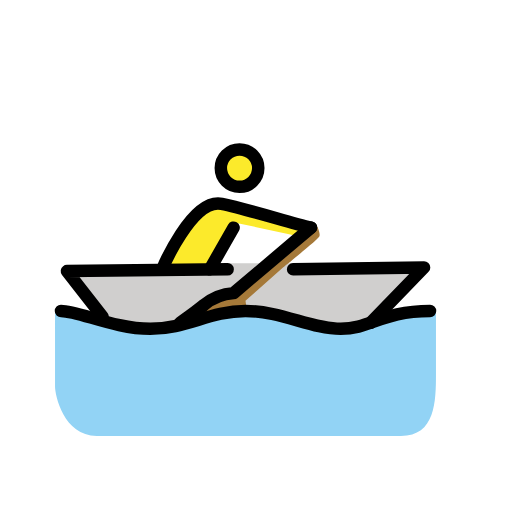
t = 0.00 s
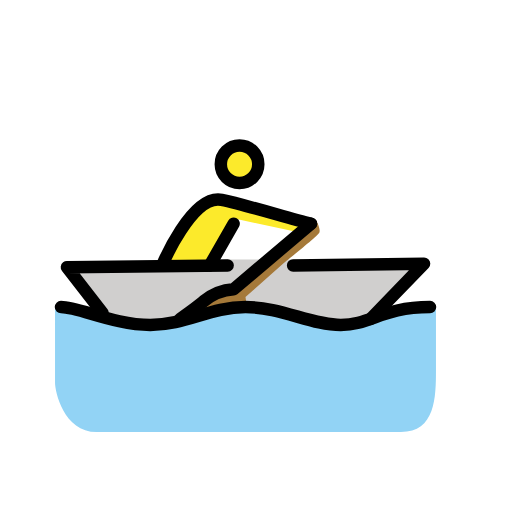
t = 0.79 s
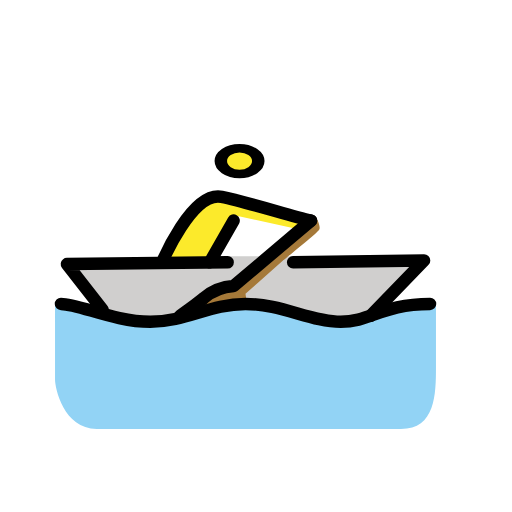
t = 1.43 s
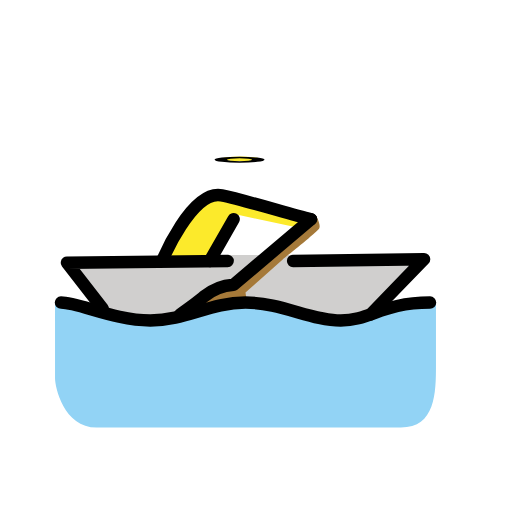
t = 2.10 s
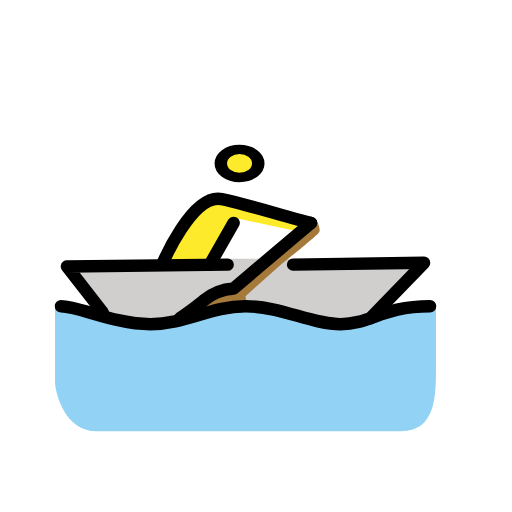
t = 2.85 s
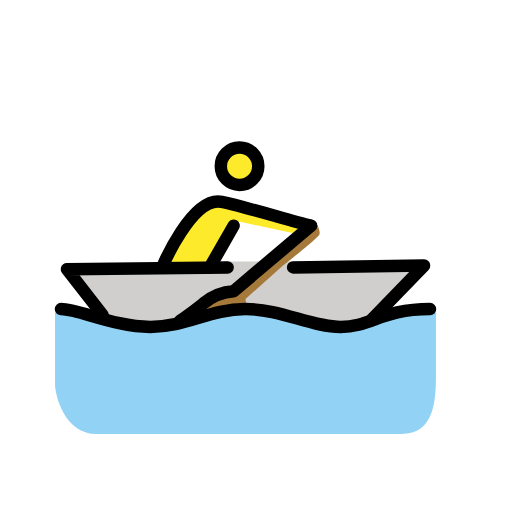
t = 3.41 s

The animated SVG that drew these frames (rendered in a browser with its animation timeline set to each time). Animation: 3 SMIL elements (animateTransform=3); one cycle of 4.20 s, repeats indefinitely.

<?xml version='1.0' encoding='utf-8'?>
<svg xmlns="http://www.w3.org/2000/svg" id="emoji" viewBox="-5 -5 82 82" width="200" height="200" role="img">
  <title>OpenMoji: man rowing boat</title><g><g id="skin">
    <g transform="translate(33.505 21.785)"><g><g transform="translate(-33.505 -21.785)"><circle cx="33.505" cy="21.785" r="3" fill="#fcea2b" />
    </g><animateTransform attributeName="transform" type="scale" values="1 1;1 1;1 .12;1 1;1 1" dur="4.2s" repeatCount="indefinite" /></g></g><path fill="#fcea2b" d="M44.804,31.4579c-3.8131-.9532-10.5813-3.05-14.299-3.813-4.7664-.9533-9.5327,10.4859-9.5327,10.4859h7.6261l4.29-7.4355,9.7234,2.0972" />
  </g>
  <g id="color">
    <path fill="#d0cfce" d="M55.29,45.757l7.6262-7.9121-20.972-.6673H31.4582L5.72,38.4168l5.72,7.34,5.72,2.0972L25.548,46.52l8.77-1.7159,6.8636,1.144L49.57,47.6636Z" />
    <path fill="#92d3f5" d="M64.8227,44.8037c-7.6261,0-10.486,2.86-15.2523,2.86s-9.5327-2.86-15.2524-2.86-9.5327,2.86-15.2523,2.86-12.3925-2.86-15.2523-2.86V56.91c0,1.3346,1.3346,7.9121,6.6729,7.9121H59.1984c5.529,0,5.6243-5.5289,5.6243-10.0093Z" />
    <path fill="#a57939" d="M23.8321,46.71s2.9551-2.0972,3.8131-2.86a8.3129,8.3129,0,0,1,4.7663-1.9066L44.804,31.4579l.7626-.6672s.858,1.5252.572,2.0972-5.8149,4.957-5.8149,4.957L34.318,43.1832l.286,2.0018-8.8654,1.2393Z" />
  </g>
  <g id="line">
    <path fill="none" stroke="#000" stroke-linecap="round" stroke-linejoin="round" stroke-width="2" d="M11.44,45.757l-5.72-7.34,25.7383-.2859" />
    <path fill="none" stroke="#000" stroke-linecap="round" stroke-linejoin="round" stroke-width="2" d="M4.7669,44.8038c2.86,0,8.58,2.86,14.2991,2.86s9.5327-2.86,15.2523-2.86,10.486,2.86,15.2524,2.86,6.6729-2.86,14.299-2.86" />
    <path fill="none" stroke="#000" stroke-linecap="round" stroke-linejoin="round" stroke-width="2" d="M23.8323,46.71s2.9552-2.0972,3.8131-2.86a8.3133,8.3133,0,0,1,4.7664-1.9066L44.8043,31.458" />
    <path fill="none" stroke="#000" stroke-linecap="round" stroke-linejoin="round" stroke-width="2" d="M54.337,46.71l8.5795-8.8654-20.972.286" />
    <g transform="translate(33.3648 21.9252)"><g><g transform="translate(-33.3648 -21.9252)"><circle cx="33.3648" cy="21.9252" r="3" fill="none" stroke="#000" stroke-linecap="round" stroke-linejoin="round" stroke-width="2" />
    </g><animateTransform attributeName="transform" type="scale" values="1 1;1 1;1 .12;1 1;1 1" dur="4.2s" repeatCount="indefinite" /></g></g><path fill="none" stroke="#000" stroke-linecap="round" stroke-linejoin="round" stroke-width="2" d="M44.804,31.4579c-3.8131-.9532-10.5813-3.05-14.299-3.813-4.7664-.9533-9.5327,10.4859-9.5327,10.4859" />
    <path fill="none" stroke="#000" stroke-linecap="round" stroke-linejoin="round" stroke-width="2" d="M28.5984,38.1308l3.8131-6.6729" />
  </g>
<animateTransform attributeName="transform" type="translate" values="0 0;0 -1.5;0 0" dur="3.8s" repeatCount="indefinite" /></g></svg>
